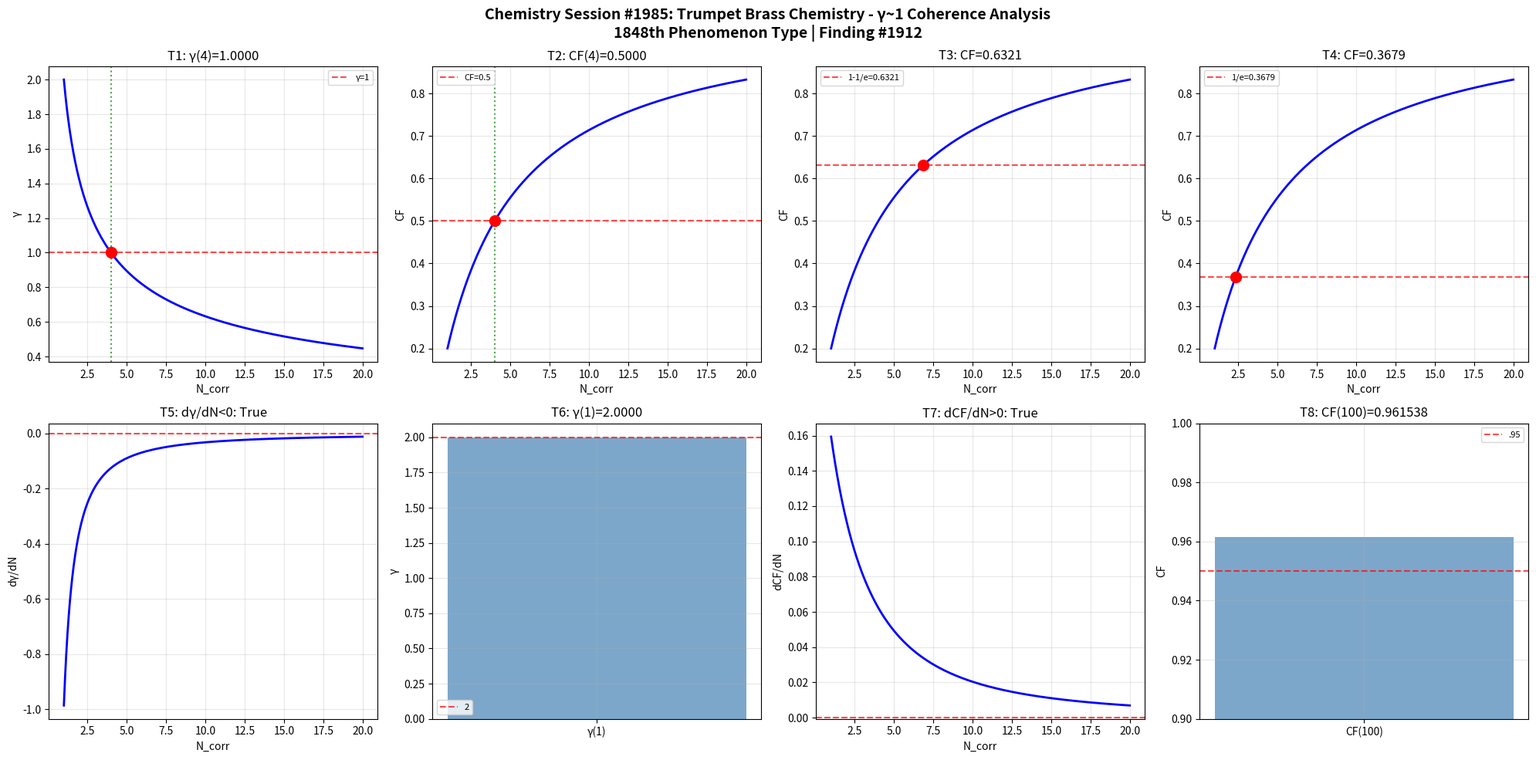

Write Python code to recreate this figure. (Note: this script raises an exception after producing the figure.)
import numpy as np
import matplotlib
matplotlib.use('Agg')
import matplotlib.pyplot as plt

def gamma(N_corr): return 2.0 / np.sqrt(N_corr)
def coherence_fraction(g): return 1.0 / (1.0 + g**2)

N = np.linspace(1, 20, 1000); g = gamma(N); cf = coherence_fraction(g)
fig, axes = plt.subplots(2, 4, figsize=(20, 10))
fig.suptitle('Chemistry Session #1985: Trumpet Brass Chemistry - γ~1 Coherence Analysis\n1848th Phenomenon Type | Finding #1912', fontsize=14, fontweight='bold')

ax=axes[0,0]; g4=gamma(4); ax.axhline(y=1,color='r',ls='--',alpha=.7,label='γ=1'); ax.plot(N,g,'b-',lw=2); ax.axvline(x=4,color='g',ls=':',alpha=.7); ax.plot(4,g4,'ro',ms=10); ax.set_xlabel('N_corr'); ax.set_ylabel('γ'); ax.set_title(f'T1: γ(4)={g4:.4f}'); ax.legend(fontsize=8); ax.grid(True,alpha=.3); t1=abs(g4-1)<1e-10
ax=axes[0,1]; c4=coherence_fraction(gamma(4)); ax.plot(N,cf,'b-',lw=2); ax.axhline(y=.5,color='r',ls='--',alpha=.7,label='CF=0.5'); ax.axvline(x=4,color='g',ls=':',alpha=.7); ax.plot(4,c4,'ro',ms=10); ax.set_xlabel('N_corr'); ax.set_ylabel('CF'); ax.set_title(f'T2: CF(4)={c4:.4f}'); ax.legend(fontsize=8); ax.grid(True,alpha=.3); t2=abs(c4-.5)<1e-10
ax=axes[0,2]; tc3=1-1/np.e; Nc3=4/(1/tc3-1); cc3=coherence_fraction(gamma(Nc3)); ax.plot(N,cf,'b-',lw=2); ax.axhline(y=tc3,color='r',ls='--',alpha=.7,label=f'1-1/e={tc3:.4f}'); ax.plot(Nc3,cc3,'ro',ms=10); ax.set_xlabel('N_corr'); ax.set_ylabel('CF'); ax.set_title(f'T3: CF={cc3:.4f}'); ax.legend(fontsize=8); ax.grid(True,alpha=.3); t3=abs(cc3-tc3)<1e-10
ax=axes[0,3]; tc4=1/np.e; Nc4=4/(1/tc4-1); cc4=coherence_fraction(gamma(Nc4)); ax.plot(N,cf,'b-',lw=2); ax.axhline(y=tc4,color='r',ls='--',alpha=.7,label=f'1/e={tc4:.4f}'); ax.plot(Nc4,cc4,'ro',ms=10); ax.set_xlabel('N_corr'); ax.set_ylabel('CF'); ax.set_title(f'T4: CF={cc4:.4f}'); ax.legend(fontsize=8); ax.grid(True,alpha=.3); t4=abs(cc4-tc4)<1e-10
ax=axes[1,0]; dg=np.diff(g)/np.diff(N); ax.plot(N[:-1],dg,'b-',lw=2); ax.axhline(y=0,color='r',ls='--',alpha=.7); ax.set_xlabel('N_corr'); ax.set_ylabel('dγ/dN'); ax.set_title(f'T5: dγ/dN<0: {np.all(dg<0)}'); ax.grid(True,alpha=.3); t5=bool(np.all(dg<0))
ax=axes[1,1]; g1=gamma(1); ax.bar(['γ(1)'],[g1],color='steelblue',alpha=.7); ax.axhline(y=2,color='r',ls='--',alpha=.7,label='2'); ax.set_ylabel('γ'); ax.set_title(f'T6: γ(1)={g1:.4f}'); ax.legend(fontsize=8); ax.grid(True,alpha=.3); t6=abs(g1-2)<1e-10
ax=axes[1,2]; dc=np.diff(cf)/np.diff(N); ax.plot(N[:-1],dc,'b-',lw=2); ax.axhline(y=0,color='r',ls='--',alpha=.7); ax.set_xlabel('N_corr'); ax.set_ylabel('dCF/dN'); ax.set_title(f'T7: dCF/dN>0: {np.all(dc>0)}'); ax.grid(True,alpha=.3); t7=bool(np.all(dc>0))
ax=axes[1,3]; c100=coherence_fraction(gamma(100)); ax.bar(['CF(100)'],[c100],color='steelblue',alpha=.7); ax.axhline(y=.95,color='r',ls='--',alpha=.7,label='.95'); ax.set_ylim(.9,1); ax.set_ylabel('CF'); ax.set_title(f'T8: CF(100)={c100:.6f}'); ax.legend(fontsize=8); ax.grid(True,alpha=.3); t8=c100>.95

plt.tight_layout(); plt.savefig('/mnt/c/exe/projects/ai-agents/Synchronism/simulations/chemistry/trumpet_brass_chemistry_coherence.png',dpi=150,bbox_inches='tight'); plt.close()
r=[t1,t2,t3,t4,t5,t6,t7,t8]; print(f"Session #1985: {sum(r)}/8 validated"); print(f"  {r}")
